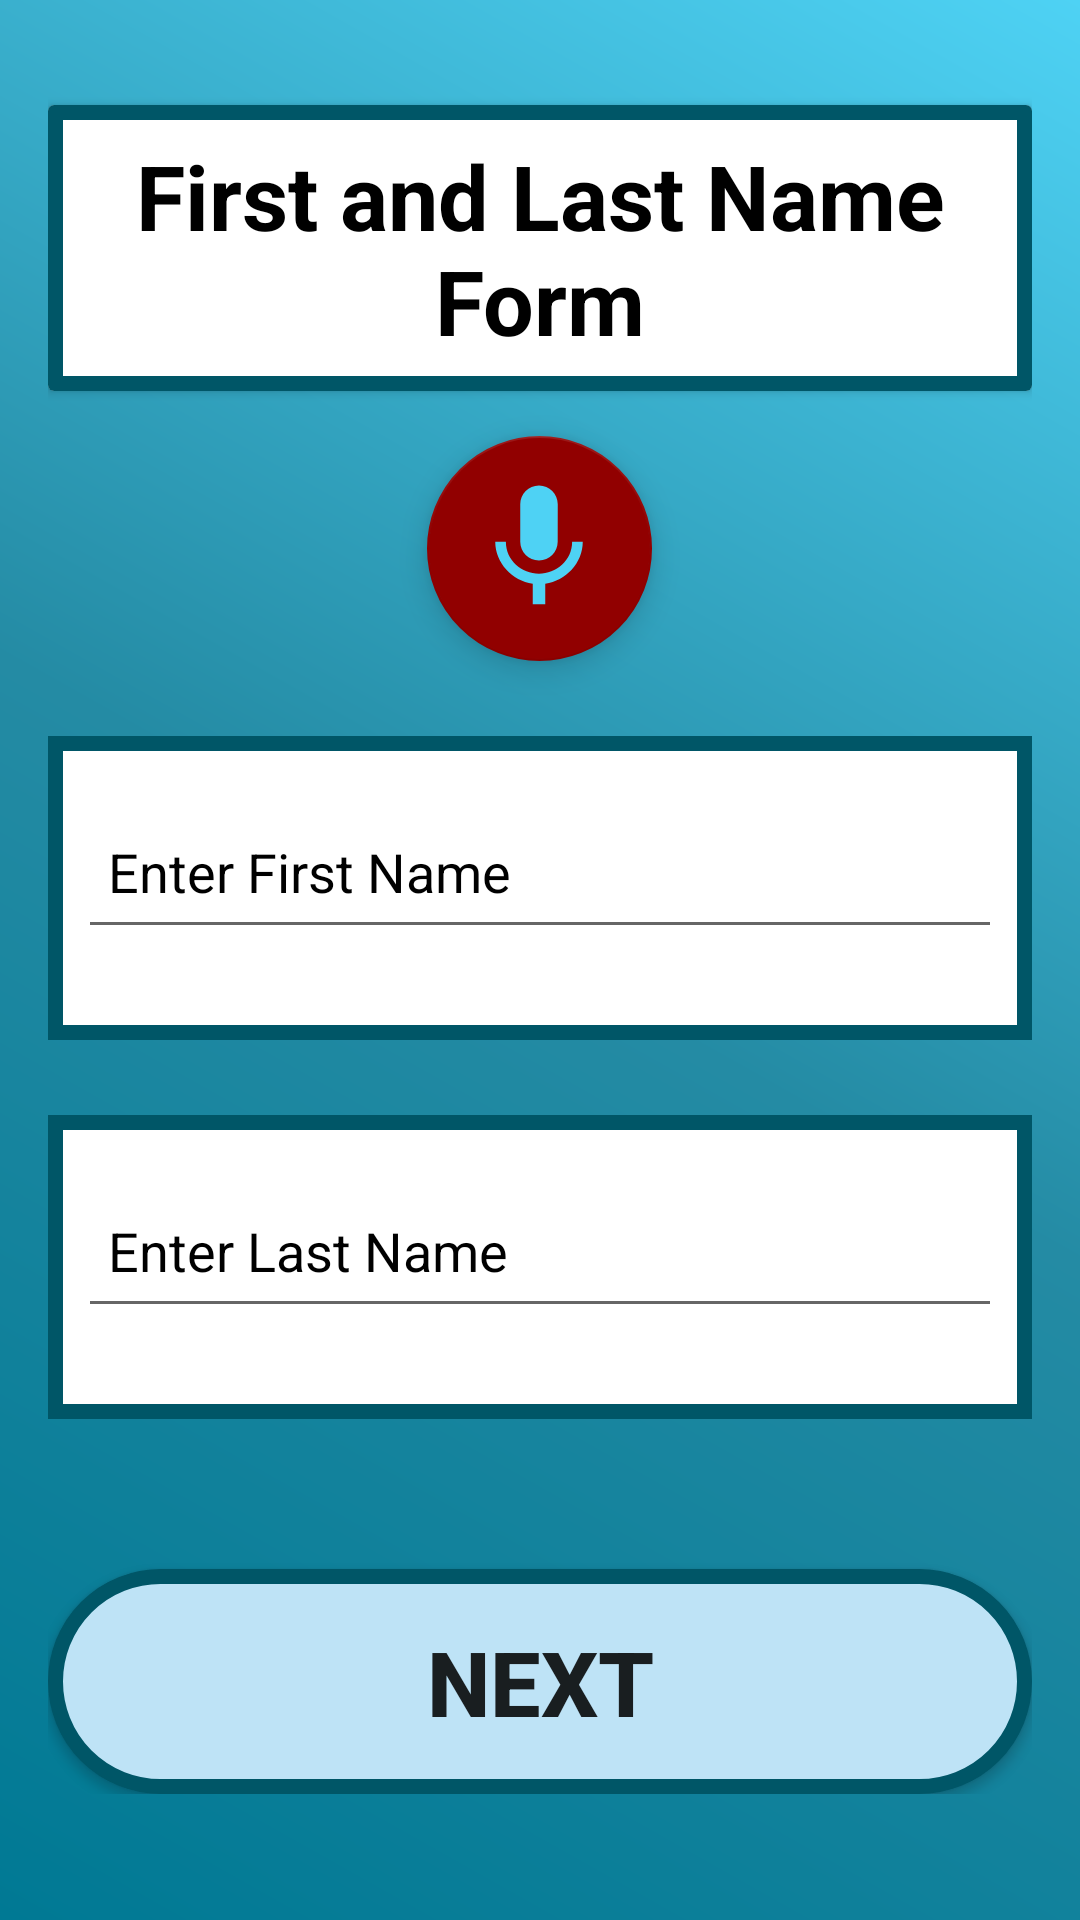

Write the Android layout XML for this screen, with the resource values it uses.
<!-- AndroidManifest.xml: application theme AppTheme -->
<!-- res/layout/fragment_reg_first_last_name.xml -->
<?xml version="1.0" encoding="utf-8"?>
<ScrollView xmlns:android="http://schemas.android.com/apk/res/android"
    xmlns:app="http://schemas.android.com/apk/res-auto"
    xmlns:tools="http://schemas.android.com/tools"
    android:layout_width="match_parent"
    android:layout_height="match_parent"
    android:background="@drawable/backgroundgradient_1"
    android:importantForAccessibility="no">

    <LinearLayout
        android:id="@+id/firstLastNameFragment"
        android:layout_width="match_parent"
        android:layout_height="wrap_content"
        android:focusable="false"
        android:importantForAccessibility="no"
        android:orientation="vertical"
        android:paddingLeft="16dp"
        android:paddingTop="25dp"
        android:paddingRight="16dp"
        android:paddingBottom="16dp"
        tools:context=".ui.mainactivity.registration.RegistrationFirstLastNameFragment">


        <androidx.cardview.widget.CardView
            android:layout_width="match_parent"
            android:layout_height="wrap_content"
            android:layout_marginTop="10dp"
            android:layout_marginBottom="10dp"
            android:contentDescription="@null"
            android:minWidth="50dp"
            android:minHeight="50dp">

            <TextView
                android:id="@+id/registrationTextView"
                android:layout_width="match_parent"
                android:layout_height="match_parent"
                android:background="@drawable/textview_border"
                android:contentDescription="@string/first_and_last_name_form_description"
                android:focusable="true"
                android:focusableInTouchMode="true"
                android:minWidth="50dp"
                android:minHeight="50dp"
                android:padding="10dp"
                android:text="@string/first_and_last_name_form"
                android:textAlignment="center"
                android:textColor="#000000"
                android:textSize="30sp"
                android:textStyle="bold" />
        </androidx.cardview.widget.CardView>

        <com.google.android.material.floatingactionbutton.FloatingActionButton
            android:id="@+id/micButton"
            android:layout_width="wrap_content"
            android:layout_height="wrap_content"
            android:layout_gravity="center_horizontal"
            android:layout_marginTop="5dp"
            android:contentDescription="@string/mic_description_FirstLastName"
            android:minWidth="50dp"
            android:minHeight="50dp"
            app:fabCustomSize="75dp"
            app:maxImageSize="50dp"
            app:srcCompat="@drawable/ic_mic_blue_75dp" />

        <com.google.android.material.textfield.TextInputLayout
            android:id="@+id/firstNameTextInputLayout"
            android:layout_width="match_parent"
            android:layout_height="wrap_content"
            android:layout_marginTop="25dp"
            android:background="@drawable/edit_text_border"
            android:gravity="center"
            android:minWidth="50dp"
            android:minHeight="100dp"
            android:padding="10dp"
            android:textColorHint="@color/colorPrimaryDark"
            app:errorEnabled="true">

            <com.google.android.material.textfield.TextInputEditText
                android:id="@+id/firstNameEditText"
                android:layout_width="match_parent"
                android:layout_height="wrap_content"
                android:ems="10"
                android:hint="@string/enter_first_name"
                android:importantForAutofill="no"
                android:inputType="textPersonName"
                android:accessibilityLiveRegion="polite"
                android:minWidth="50dp"
                android:minHeight="50dp"
                android:padding="10dp"
                android:textColor="#000000"
                android:textSize="18sp" />
        </com.google.android.material.textfield.TextInputLayout>

        <com.google.android.material.textfield.TextInputLayout
            android:id="@+id/lastNameTextInputLayout"
            android:layout_width="match_parent"
            android:layout_height="wrap_content"
            android:layout_marginTop="25dp"
            android:background="@drawable/edit_text_border"
            android:gravity="center"
            android:minWidth="50dp"
            android:minHeight="100dp"
            android:padding="10dp"
            android:textColorHint="@color/colorPrimaryDark"
            app:errorEnabled="true">

            <com.google.android.material.textfield.TextInputEditText
                android:id="@+id/lastNameEditText"
                android:layout_width="match_parent"
                android:layout_height="wrap_content"
                android:ems="10"
                android:hint="@string/enter_last_name"
                android:importantForAutofill="no"
                android:inputType="textPersonName"
                android:accessibilityLiveRegion="polite"
                android:minWidth="50dp"
                android:minHeight="50dp"
                android:padding="10dp"
                android:textColor="#000000"
                android:textSize="18sp" />
        </com.google.android.material.textfield.TextInputLayout>

        <Button
            android:id="@+id/nextPageButton"
            android:layout_width="match_parent"
            android:layout_height="wrap_content"
            android:layout_marginTop="50dp"
            android:background="@drawable/button_background"
            android:contentDescription="@string/next_page"
            android:focusable="true"
            android:minWidth="50dp"
            android:minHeight="50dp"
            android:text="@string/next"
            android:textSize="30sp"
            android:textStyle="bold" />
    </LinearLayout>
</ScrollView>
<!-- resources referenced by this layout -->
<resources>
  <color name="colorPrimaryDark">#000000</color>
  <!-- drawable backgroundgradient_1 (drawable) -->
  <?xml version="1.0" encoding="utf-8"?>
  <shape xmlns:android="http://schemas.android.com/apk/res/android">
      <gradient
          android:angle="225"
          android:startColor="#4ED2F4"
          android:centerColor="#248BA4"
          android:endColor="#007994"
          android:type="linear"/>
  </shape>
  <!-- drawable button_background (drawable) -->
  <?xml version="1.0" encoding="utf-8"?>
  <selector xmlns:android="http://schemas.android.com/apk/res/android">
      <item android:state_pressed="true">
          <shape android:shape="rectangle">
              <solid android:color="#9CD3EF" />
              <size android:width="250dp" android:height="75dp" />
              <corners android:radius="50dp" />
              <stroke android:width="5dp" android:color="@color/colorDarkBlue" />
          </shape>
      </item>
      <item>
          <shape android:padding="10dp" android:shape="rectangle">
              <solid android:color="#BEE3F6" />
              <corners android:radius="50dp" />
              <size android:width="250dp" android:height="75dp" />
              <stroke android:width="5dp" android:color="@color/colorDarkBlue" />
          </shape>
      </item>
  </selector>
  <!-- drawable edit_text_border (drawable) -->
  <?xml version="1.0" encoding="utf-8"?>
  <shape xmlns:android="http://schemas.android.com/apk/res/android"
      android:shape="rectangle">
      <solid android:color="#FFFFFF" />
      <stroke
          android:width="5dp"
          android:color="@color/colorDarkBlue" />
  </shape>
  <!-- drawable ic_mic_blue_75dp (drawable) -->
  <vector android:height="75dp" android:tint="#4ED2F4"
      android:viewportHeight="24.0" android:viewportWidth="24.0"
      android:width="75dp" xmlns:android="http://schemas.android.com/apk/res/android">
      <path android:fillColor="#FF000000" android:pathData="M12,14c1.66,0 2.99,-1.34 2.99,-3L15,5c0,-1.66 -1.34,-3 -3,-3S9,3.34 9,5v6c0,1.66 1.34,3 3,3zM17.3,11c0,3 -2.54,5.1 -5.3,5.1S6.7,14 6.7,11L5,11c0,3.41 2.72,6.23 6,6.72L11,21h2v-3.28c3.28,-0.48 6,-3.3 6,-6.72h-1.7z"/>
  </vector>
  <!-- drawable textview_border (drawable) -->
  <?xml version="1.0" encoding="utf-8"?>
  <shape xmlns:android="http://schemas.android.com/apk/res/android"
      android:shape="rectangle">
  <stroke
      android:color="@color/colorDarkBlue"
      android:width="5dp"/>
  </shape>
  <string name="enter_first_name">Enter First Name</string>
  <string name="enter_last_name">Enter Last Name</string>
  <string name="first_and_last_name_form">First and Last Name Form</string>
  <string name="first_and_last_name_form_description">Fill out First and Last Name fields.</string>
  <string name="mic_description_FirstLastName">Select microphone to Dictate your First and Last Name</string>
  <string name="next">Next</string>
  <string name="next_page">Go to Next Page</string>
  <style name="AppTheme" parent="Theme.AppCompat.Light.NoActionBar">
          
          <item name="colorPrimary">@color/colorPrimary</item>
          <item name="colorPrimaryDark">@color/colorPrimaryDark</item>
          <item name="colorAccent">@color/colorAccent</item>
      </style>
  <color name="colorDarkBlue">#005667</color>
  <color name="colorPrimary">#4ED2F4</color>
  <color name="colorAccent">#910000</color>
</resources>
